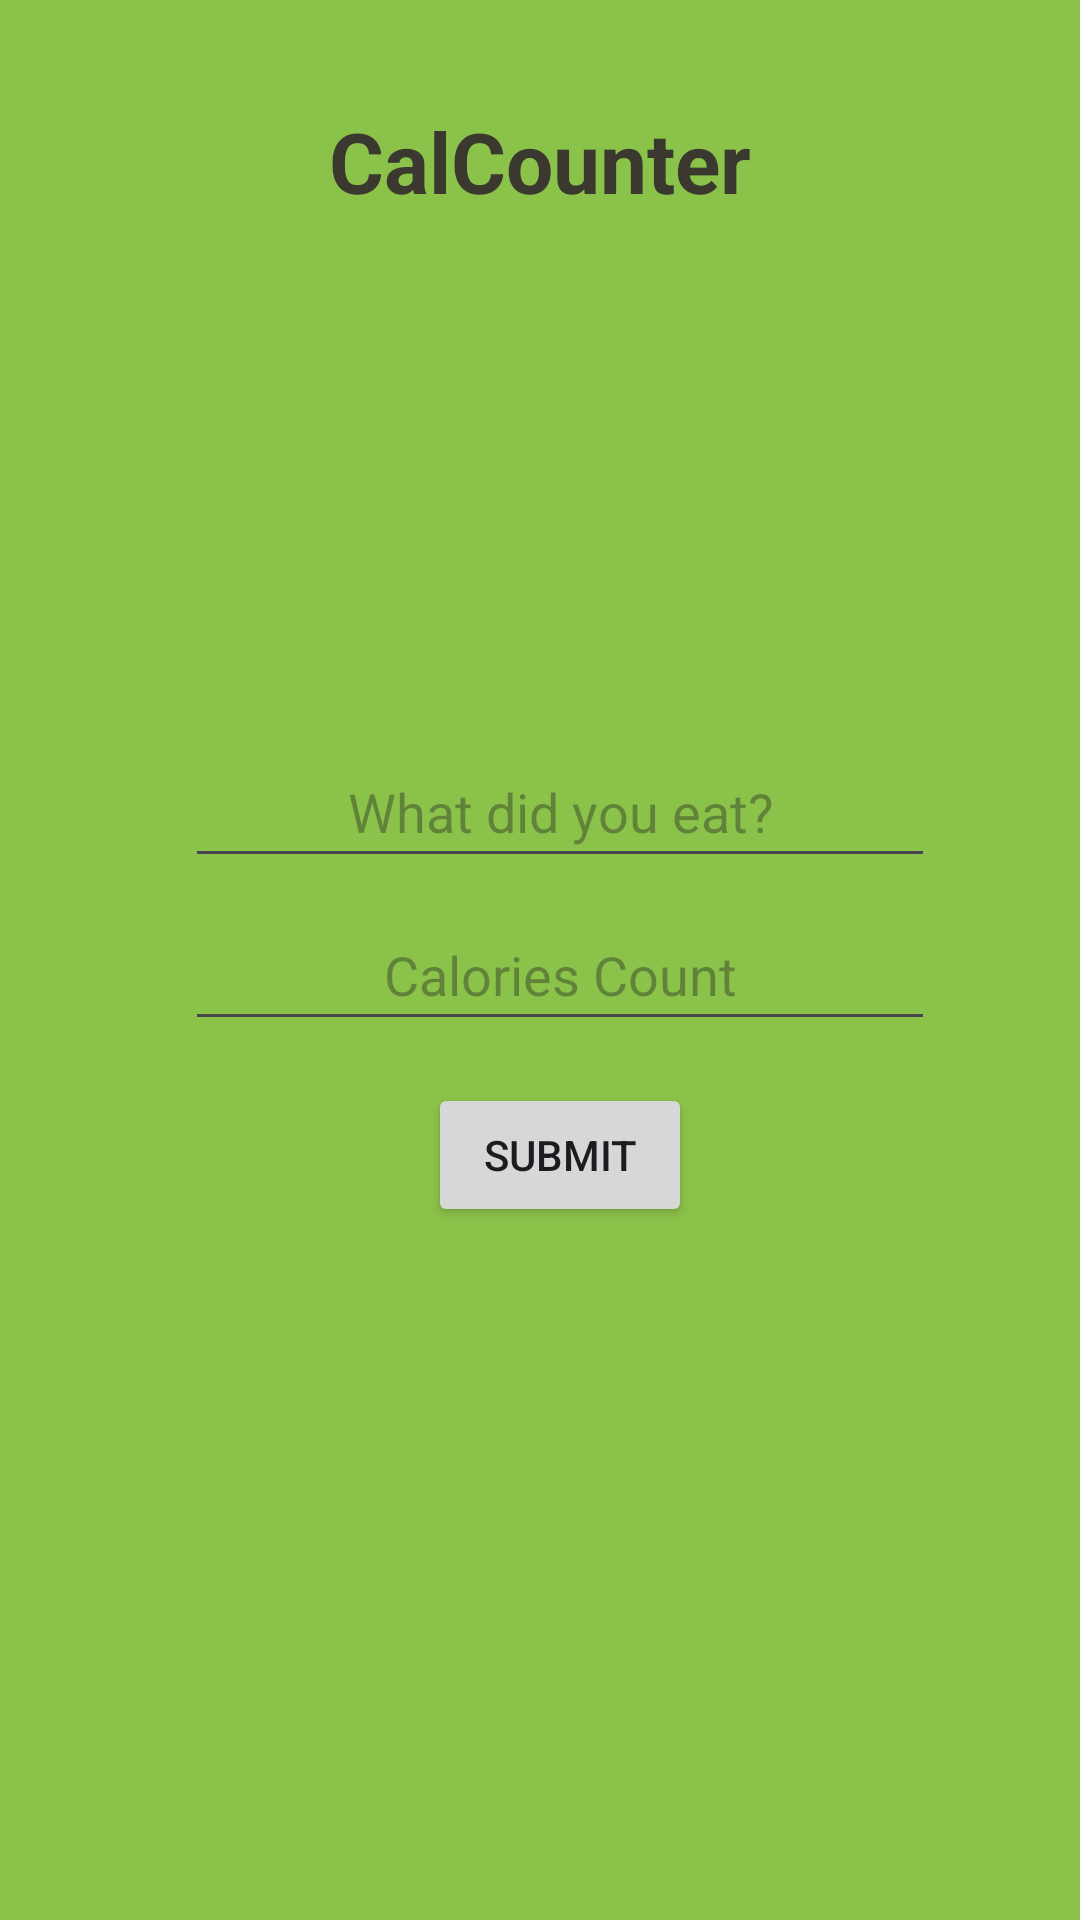

Here is an Android app screen rendered from its layout file. Give the layout XML and the strings, colors and styles it references.
<!-- AndroidManifest.xml: application theme Theme.CalCounter -->
<!-- res/layout/activity_main.xml -->
<?xml version="1.0" encoding="utf-8"?>
<androidx.constraintlayout.widget.ConstraintLayout xmlns:android="http://schemas.android.com/apk/res/android"
    xmlns:app="http://schemas.android.com/apk/res-auto"
    xmlns:tools="http://schemas.android.com/tools"
    android:layout_width="match_parent"
    android:layout_height="match_parent"
    android:background="#8BC34A"
    tools:context=".MainActivity">

    <TextView
        android:id="@+id/titleTextId"
        android:layout_width="wrap_content"
        android:layout_height="wrap_content"
        android:text="@string/title_text"
        android:textColor="#ff3A382F"
        android:textSize="28sp"
        android:textStyle="bold"
        app:layout_constraintBottom_toBottomOf="parent"
        app:layout_constraintLeft_toLeftOf="parent"
        app:layout_constraintRight_toRightOf="parent"
        app:layout_constraintTop_toTopOf="parent"
        app:layout_constraintVertical_bias="0.058" />

    <ImageView
        android:id="@+id/logoId"
        android:layout_width="150dp"
        android:layout_height="150dp"
        android:layout_marginBottom="8dp"
        android:layout_marginEnd="8dp"
        android:layout_marginStart="8dp"
        android:layout_marginTop="8dp"
        android:src="@drawable/apple"
        app:layout_constraintBottom_toBottomOf="parent"
        app:layout_constraintEnd_toEndOf="parent"
        app:layout_constraintStart_toStartOf="parent"
        app:layout_constraintTop_toBottomOf="@+id/titleTextId"
        app:layout_constraintVertical_bias="0.0" />

    <LinearLayout
        android:id="@+id/layout"
        android:layout_width="wrap_content"
        android:layout_height="wrap_content"
        android:layout_marginBottom="8dp"
        android:layout_marginEnd="8dp"
        android:layout_marginStart="8dp"
        android:layout_marginTop="8dp"
        android:background="@drawable/row_bg"
        android:gravity="center"
        android:orientation="vertical"
        app:layout_constraintBottom_toBottomOf="parent"
        app:layout_constraintEnd_toEndOf="parent"
        app:layout_constraintHorizontal_bias="0.571"
        app:layout_constraintStart_toStartOf="parent"
        app:layout_constraintTop_toBottomOf="@+id/logoId"
        app:layout_constraintVertical_bias="0.0">

        <EditText
            android:id="@+id/foodEditTextId"
            android:layout_width="250dp"
            android:layout_height="wrap_content"
            android:layout_marginTop="10dp"
            android:hint="@string/hint_food"
            android:padding="10dp"
            android:textAlignment="center" />

        <EditText
            android:id="@+id/calEdittextId"
            android:layout_width="250dp"
            android:layout_height="wrap_content"
            android:layout_marginTop="10dp"
            android:hint="@string/hint_calories"
            android:inputType="number"
            android:padding="10dp"
            android:textAlignment="center" />

        <Button
            android:id="@+id/submitButtonid"
            android:layout_width="wrap_content"
            android:layout_height="wrap_content"
            android:layout_marginTop="14dp"
            android:text="@string/submit_text" />

    </LinearLayout>


</androidx.constraintlayout.widget.ConstraintLayout>
<!-- resources referenced by this layout -->
<resources>
  <string name="hint_calories">Calories Count</string>
  <string name="hint_food">What did you eat?</string>
  <string name="submit_text">Submit</string>
  <string name="title_text">CalCounter</string>
  <style name="Theme.CalCounter" parent="Base.Theme.CalCounter" />
  <style name="Base.Theme.CalCounter" parent="Theme.Material3.DayNight.NoActionBar">
          
          
      </style>
</resources>
